Run: headless pygame with SDL's dummy video driver; simulated clock (each Clock.tick advances the game by its frame time, no real sleeping); random seed 0; keys injected as events and as key.get_pressed() state; mouse plan: one left click at the window centre at the start of phase 2, then a move to the lower-right quarter at the start of phase 3.
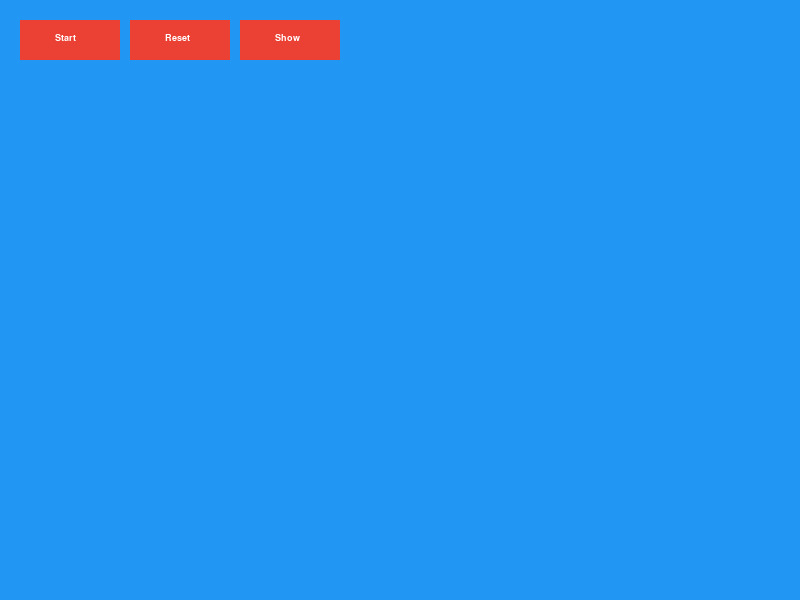
Frame 1 of 4 · flips 1–60 · no input
Frame 2 of 4 · flips 61–180 · clicked the window centre · tapped SPACE, RETURN · held RIGHT (→), D · screen unchanged from frame 1, image omitted
Frame 3 of 4 · flips 181–300 · moved the mouse to the lower-right quarter · held DOWN (↓), S · screen unchanged from frame 2, image omitted
Frame 4 of 4 · flips 301–420 · held LEFT (←), A, UP (↑), W · screen unchanged from frame 3, image omitted

The pygame program that drew these frames:

import pygame
import time
pygame.font.init()
#-----------------------------------------------------------------------------------------------
WIDTH = 800
HEIGHT = 600
ROOT = pygame.display.set_mode((WIDTH,HEIGHT))
HEADING = pygame.Rect(0,0,WIDTH,100)
WHITE = (255,255,255)
BACKGROUND = (33,150,243)
EDGE = (21,21,21)
NODE = WHITE
HOVER = (69,230,112)
RED = (235,64,52)
GREEN = (66,245,111)
FNT = pygame.font.SysFont('Times New Roman', 14)
DELAY = 2
#-----------------------------------------------------------------------------------------------
ROOT.fill(BACKGROUND)
display_node = []
actual_graph = []
linker = []
button_map = []
click_node = 0
root_node = -1
hovering = -1
tmp_start = -1
start_node = None
stop_node = None
clicked = False
choosing = False
drawing = False
deleting = False
run = True
#-----------------------------------------------------------------------------------------------
#KEYBINDING
node_start = pygame.K_LCTRL
node_connect = pygame.K_LSHIFT
node_delete = pygame.K_BACKSPACE
quit_app = pygame.K_ESCAPE
#-----------------------------------------------------------------------------------------------
#BUTTON
start_button = pygame.Rect(20,20,100,40)
reset_button = pygame.Rect(130,20,100,40)
show_button = pygame.Rect(240,20,100,40)
start_text = FNT.render("Start", True, WHITE)
stop_text = FNT.render("Reset", True, WHITE)
show_graph = FNT.render("Show", True, WHITE)
#-----------------------------------------------------------------------------------------------
#FUNCTION
def draw_screen():
    if len(linker) != 0:
        for edge in linker:
            pygame.draw.line(ROOT,EDGE,display_node[edge[0]].center,display_node[edge[1]].center,2)
    if len(display_node) != 0:
        for idx, node in enumerate(display_node):
            if idx == root_node:
                color = RED
            elif idx == tmp_start:
                color = GREEN
            else:
                color = NODE
            pygame.draw.rect(ROOT, color, node)
            current_idx = FNT.render(str(idx), True, (0,0,0))
            ROOT.blit(current_idx, node.midtop)
            #ROOT.blit(FNT.render(str(idx), False, EDGE), node.center)
    #move(startX,startY)
    pygame.display.update()
#-----------------------------------------------------------------------------------------------
while run:
    for event in pygame.event.get():
        if event.type == pygame.QUIT:
            run = False
        mouse_x, mouse_y = pygame.mouse.get_pos()
        hovering = -1
        if event.type == pygame.KEYDOWN:
            if event.key == quit_app:
                run = False
            if event.key == node_start:
                choosing = True
            if event.key == node_connect:
                drawing = True
            if event.key == node_delete:
                deleting = True
        if event.type == pygame.KEYUP:
            if event.key == node_start:
                choosing = False
            if event.key == node_connect:
                drawing = False
            if event.key == node_delete:
                deleting = False
        if event.type == pygame.MOUSEBUTTONDOWN:
            if event.button == 1:
                if reset_button.collidepoint(mouse_x, mouse_y):
                    display_node.clear()
                    linker.clear()
                    actual_graph.clear()
                elif show_button.collidepoint(mouse_x, mouse_y):
                    print(actual_graph)
                elif start_button.collidepoint(mouse_x, mouse_y):
                    if root_node != -1:
                        pygame.event.set_blocked(pygame.MOUSEMOTION)
                        pygame.event.set_blocked(pygame.MOUSEBUTTONDOWN)
                        pygame.event.set_blocked(pygame.MOUSEBUTTONUP)
                        tmp_queue = []
                        visited = [False]*len(actual_graph)
                        tmp_start = root_node 
                        tmp_queue.append(tmp_start)
                        visited[tmp_start] = True
                        while tmp_queue:
                            tmp_start = tmp_queue.pop(0)
                            for node in actual_graph[tmp_start]:
                                if visited[node] == False:
                                    tmp_queue.append(node)
                                    visited[node] = True
                            draw_screen()
                            time.sleep(DELAY)
                        tmp_queue.clear()
                        tmp_start = -1
                        pygame.event.set_allowed(pygame.MOUSEMOTION)
                        pygame.event.set_allowed(pygame.MOUSEBUTTONDOWN)
                        pygame.event.set_allowed(pygame.MOUSEBUTTONUP)
                elif choosing == True:
                    for idx, node in enumerate(display_node):
                        if node.collidepoint(mouse_x, mouse_y):
                            root_node = idx
                elif drawing == True:
                    for idx, node in enumerate(display_node):
                        x, y = pygame.mouse.get_pos()
                        if node.collidepoint(mouse_x, mouse_y):
                            start_node = idx
                            #selected_node = idx
                else:
                    for idx, node in enumerate(display_node):
                        if node.collidepoint(mouse_x,mouse_y):
                            #print(f'node {idx} clicked')
                            click_node = idx
                            clicked = True
                            break
            elif event.button == 3:
                #print(f'{x} {y}')
                node = pygame.rect.Rect(mouse_x,mouse_y,30,30)
                display_node.append(node)
                actual_graph.append([])
        if event.type == pygame.MOUSEBUTTONUP:
            #print('Mouse up')
            if drawing:
                for idx, node in enumerate(display_node):
                    if node.collidepoint(mouse_x, mouse_y) and idx != start_node:
                        stop_node = idx
                        actual_graph[start_node].append(idx)
                        actual_graph[stop_node].append(start_node)
                        linker.append((start_node, stop_node))
                        #selected_node = -1 
            start_node, stop_node = (-1, -1)
            clicked = False
        if event.type == pygame.MOUSEMOTION:
            #print(clicked)
            #print(pygame.mouse.get_pos())
            if clicked:
                #x, y = pygame.mouse.get_pos()
                #display_node[click_node].x = x - display_node[click_node].width/2
                #display_node[click_node].y = y - display_node[click_node].height/2
                display_node[click_node].move_ip(event.rel)
    ROOT.fill(BACKGROUND)
    pygame.draw.rect(ROOT, RED, start_button)
    pygame.draw.rect(ROOT, RED, reset_button)
    pygame.draw.rect(ROOT, RED, show_button)
    ROOT.blit(start_text, (55, 33))
    ROOT.blit(stop_text, (165, 33))
    ROOT.blit(show_graph, (275, 33))
    draw_screen()
